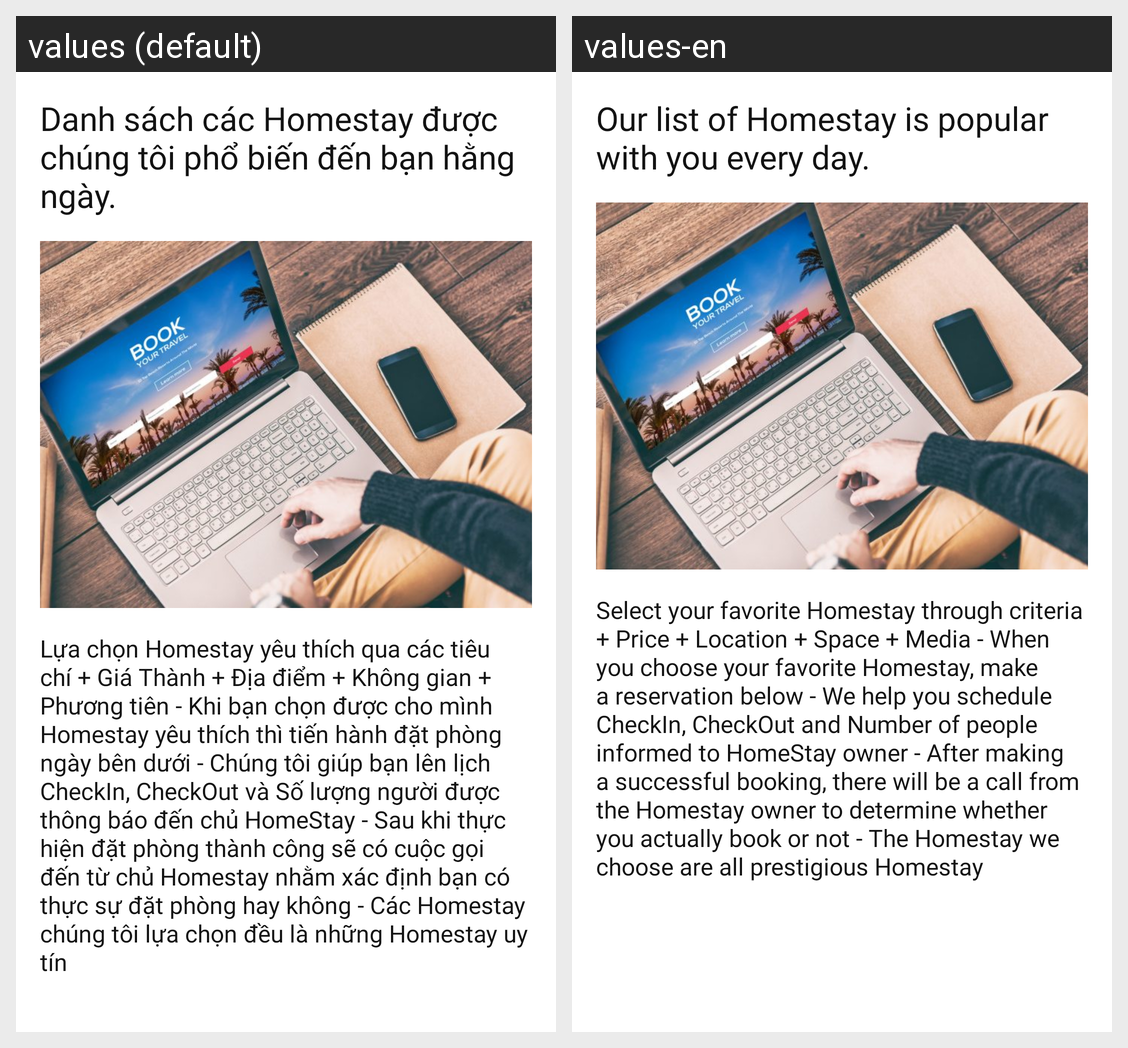

The same Android screen rendered under two of its app's locales, left to right. List the strings drawn on it with the default value and each locale's translation.
Android screen res/layout/dialog_guide_booking.xml rendered under 2 locales, left to right: values (default), values-en. Device: Nexus 5 (rendered at 1080×1920; each locale shown at half size, 540×960, under a caption strip naming it); theme AppTheme.
Strings drawn on this screen, with the default value and each locale's value (text and hints the layout hard-codes, and strings that could not be matched under every locale, appear in the picture but are not listed):

guide_title
  values: Danh sách các Homestay được chúng tôi phổ biến đến bạn hằng ngày.
  values-en: Our list of Homestay is popular with you every day.

guide_article
  values: Lựa chọn Homestay yêu thích qua các tiêu chí + Giá Thành + Địa điểm + Không gian + Phương tiên - Khi bạn chọn được cho mình Homestay yêu thích thì tiến hành đặt phòng ngày bên dưới - Chúng tôi giúp bạn lên lịch CheckIn, CheckOut và Số lượng người được thông báo đến chủ HomeStay - Sau khi thực hiện đặt phòng thành công sẽ có cuộc gọi đến từ chủ Homestay nhằm xác định bạn có thực sự đặt phòng hay …[clipped]
  values-en: Select your favorite Homestay through criteria + Price + Location + Space + Media - When you choose your favorite Homestay, make a reservation below - We help you schedule CheckIn, CheckOut and Number of people informed to HomeStay owner - After making a successful booking, there will be a call from the Homestay owner to determine whether you actually book or not - The Homestay we choose are all …[clipped]
